Run: headless pygame with SDL's dummy video driver; simulated clock (each Clock.tick advances the game by its frame time, no real sleeping); random seed 0; keys injected as events and as key.get_pressed() state; mouse plan: one left click at the window centre at the start of phase 2, then a move to the lower-right quarter at the start of phase 3.
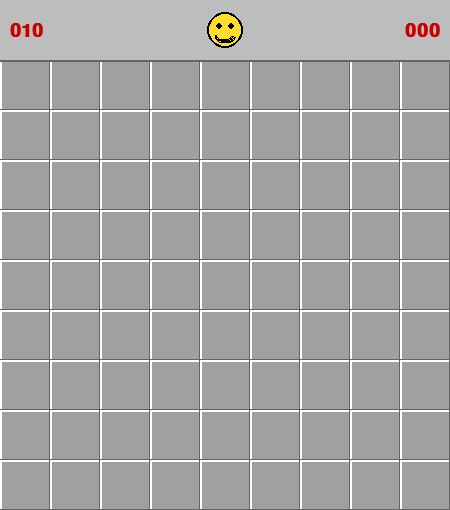
Frame 1 of 4 · flips 1–60 · no input
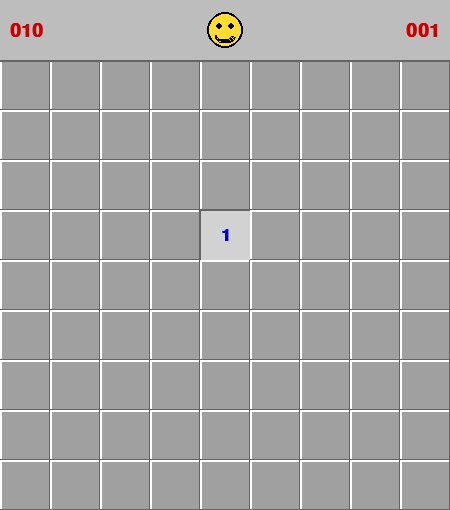
Frame 2 of 4 · flips 61–180 · clicked the window centre · tapped SPACE, RETURN · held RIGHT (→), D
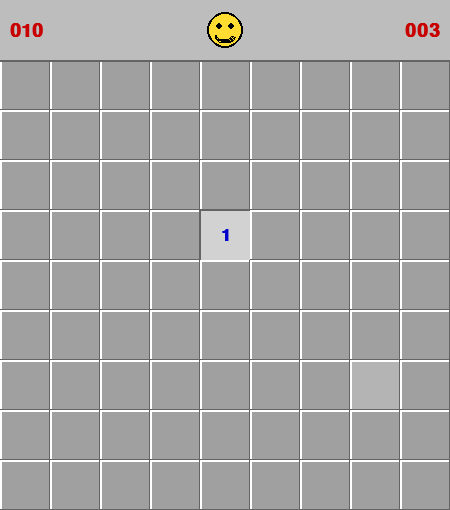
Frame 3 of 4 · flips 181–300 · moved the mouse to the lower-right quarter · held DOWN (↓), S
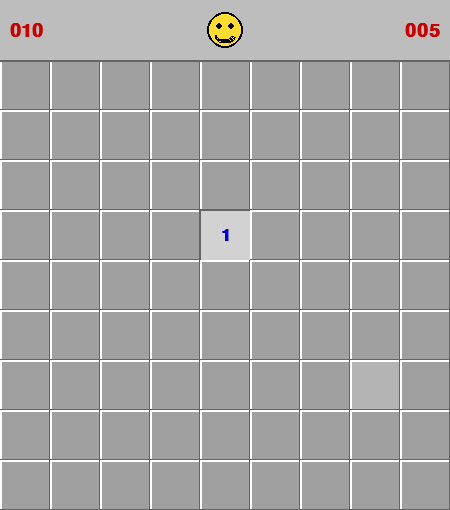
Frame 4 of 4 · flips 301–420 · held LEFT (←), A, UP (↑), W

The pygame program that drew these frames:

import pygame
import random
import sys

# --- Settings ---
ROWS = 9
COLS = 9
NUM_MINES = 10
CELL_SIZE = 50
MARGIN = 2

# Top bar height (for status + timer)
TOP_BAR = 60
WIDTH = COLS * CELL_SIZE
HEIGHT = ROWS * CELL_SIZE + TOP_BAR

# Colours
BG_COLOR         = (189, 189, 189)
CELL_HIDDEN      = (160, 160, 160)
CELL_REVEALED    = (210, 210, 210)
CELL_HOVER       = (180, 180, 180)
BORDER_DARK      = (100, 100, 100)
BORDER_LIGHT     = (255, 255, 255)
MINE_COLOR       = (30, 30, 30)
FLAG_COLOR       = (220, 40, 40)
FLAGPOLE_COLOR   = (50, 50, 50)
EXPLODED_COLOR   = (255, 80, 80)
TEXT_COLOR       = (20, 20, 20)
WIN_OVERLAY      = (0, 180, 0, 160)
LOSE_OVERLAY     = (180, 0, 0, 160)

# Number colours (classic minesweeper palette)
NUM_COLORS = {
    1: (0, 0, 200),
    2: (0, 130, 0),
    3: (200, 0, 0),
    4: (0, 0, 130),
    5: (130, 0, 0),
    6: (0, 130, 130),
    7: (130, 0, 130),
    8: (80, 80, 80),
}

# --- Board logic ---

def create_board():
    return [[0] * COLS for _ in range(ROWS)]

def place_mines(board, safe_r, safe_c):
    placed = 0
    while placed < NUM_MINES:
        r = random.randint(0, ROWS - 1)
        c = random.randint(0, COLS - 1)
        if board[r][c] != -1 and not (r == safe_r and c == safe_c):
            board[r][c] = -1
            placed += 1

def fill_numbers(board):
    for r in range(ROWS):
        for c in range(COLS):
            if board[r][c] != -1:
                count = 0
                for dr in range(-1, 2):
                    for dc in range(-1, 2):
                        nr, nc = r + dr, c + dc
                        if 0 <= nr < ROWS and 0 <= nc < COLS and board[nr][nc] == -1:
                            count += 1
                board[r][c] = count

def reveal(board, revealed, r, c):
    if revealed[r][c]:
        return
    revealed[r][c] = True
    if board[r][c] == 0:
        for dr in range(-1, 2):
            for dc in range(-1, 2):
                nr, nc = r + dr, c + dc
                if 0 <= nr < ROWS and 0 <= nc < COLS and not revealed[nr][nc]:
                    reveal(board, revealed, nr, nc)

def check_win(board, revealed):
    for r in range(ROWS):
        for c in range(COLS):
            if board[r][c] != -1 and not revealed[r][c]:
                return False
    return True

# --- Drawing helpers ---

def draw_raised_cell(surface, x, y, size, color):
    """Draws a cell with a classic raised 3D border."""
    pygame.draw.rect(surface, color, (x, y, size, size))
    # Light top/left edges
    pygame.draw.line(surface, BORDER_LIGHT, (x, y + size - 1), (x, y), 2)
    pygame.draw.line(surface, BORDER_LIGHT, (x, y), (x + size - 1, y), 2)
    # Dark bottom/right edges
    pygame.draw.line(surface, BORDER_DARK, (x + size - 1, y), (x + size - 1, y + size - 1), 2)
    pygame.draw.line(surface, BORDER_DARK, (x, y + size - 1), (x + size - 1, y + size - 1), 2)

def draw_sunken_cell(surface, x, y, size, color):
    """Draws a flat revealed cell with a subtle sunken border."""
    pygame.draw.rect(surface, color, (x, y, size, size))
    pygame.draw.line(surface, BORDER_DARK, (x, y + size - 1), (x, y), 1)
    pygame.draw.line(surface, BORDER_DARK, (x, y), (x + size - 1, y), 1)

def draw_mine(surface, cx, cy, radius=10):
    pygame.draw.circle(surface, MINE_COLOR, (cx, cy), radius)
    # Spikes
    for angle in range(0, 360, 45):
        import math
        rad = math.radians(angle)
        ex = int(cx + (radius + 5) * math.cos(rad))
        ey = int(cy + (radius + 5) * math.sin(rad))
        pygame.draw.line(surface, MINE_COLOR, (cx, cy), (ex, ey), 2)
    # Shine dot
    pygame.draw.circle(surface, (255, 255, 255), (cx - 3, cy - 3), 3)

def draw_flag(surface, cx, cy):
    pole_x = cx - 4
    pygame.draw.line(surface, FLAGPOLE_COLOR, (pole_x, cy + 10), (pole_x, cy - 10), 3)
    flag_points = [(pole_x, cy - 10), (pole_x + 12, cy - 4), (pole_x, cy + 2)]
    pygame.draw.polygon(surface, FLAG_COLOR, flag_points)

def draw_smiley(surface, cx, cy, radius, state):
    """Draw a smiley/dead/cool face button in the top bar."""
    # Face
    face_color = (255, 220, 50)
    pygame.draw.circle(surface, face_color, (cx, cy), radius)
    pygame.draw.circle(surface, (0, 0, 0), (cx, cy), radius, 2)

    if state == "win":
        # Sunglasses
        pygame.draw.rect(surface, (0, 0, 0), (cx - radius + 4, cy - 6, radius - 2, 8), border_radius=3)
        pygame.draw.rect(surface, (0, 0, 0), (cx + 2, cy - 6, radius - 2, 8), border_radius=3)
        pygame.draw.line(surface, (0, 0, 0), (cx - 5, cy - 2), (cx + 2, cy - 2), 2)
        # Smile
        pygame.draw.arc(surface, (0, 0, 0),
                        (cx - 10, cy, 20, 14), 3.14, 0, 2)
    elif state == "dead":
        # X eyes
        for ex, ey in [(cx - 7, cy - 5), (cx + 3, cy - 5)]:
            pygame.draw.line(surface, (0, 0, 0), (ex, ey), (ex + 6, ey + 6), 2)
            pygame.draw.line(surface, (0, 0, 0), (ex + 6, ey), (ex, ey + 6), 2)
        # Flat mouth
        pygame.draw.line(surface, (0, 0, 0), (cx - 8, cy + 8), (cx + 8, cy + 8), 2)
    else:
        # Normal eyes
        pygame.draw.circle(surface, (0, 0, 0), (cx - 6, cy - 4), 3)
        pygame.draw.circle(surface, (0, 0, 0), (cx + 6, cy - 4), 3)
        # Smile
        pygame.draw.arc(surface, (0, 0, 0),
                        (cx - 10, cy + 1, 20, 12), 3.14, 0, 2)

def draw_board(surface, board, revealed, flagged, hover, game_over, exploded, font):
    surface.fill(BG_COLOR)

    for r in range(ROWS):
        for c in range(COLS):
            x = c * CELL_SIZE
            y = r * CELL_SIZE + TOP_BAR

            is_hover = (hover == (r, c)) and not revealed[r][c] and not game_over

            if revealed[r][c]:
                cell_color = EXPLODED_COLOR if (r, c) == exploded else CELL_REVEALED
                draw_sunken_cell(surface, x, y, CELL_SIZE, cell_color)

                if board[r][c] == -1:
                    draw_mine(surface, x + CELL_SIZE // 2, y + CELL_SIZE // 2)
                elif board[r][c] > 0:
                    num_surf = font.render(str(board[r][c]), True, NUM_COLORS[board[r][c]])
                    nr = num_surf.get_rect(center=(x + CELL_SIZE // 2, y + CELL_SIZE // 2))
                    surface.blit(num_surf, nr)
            else:
                cell_color = CELL_HOVER if is_hover else CELL_HIDDEN
                draw_raised_cell(surface, x, y, CELL_SIZE, cell_color)

                if flagged[r][c]:
                    draw_flag(surface, x + CELL_SIZE // 2, y + CELL_SIZE // 2)
                elif game_over and board[r][c] == -1:
                    # Reveal all mines on game over
                    draw_mine(surface, x + CELL_SIZE // 2, y + CELL_SIZE // 2)

def draw_top_bar(surface, mines_left, elapsed, face_state, face_rect, font_big, font_small):
    pygame.draw.rect(surface, BG_COLOR, (0, 0, WIDTH, TOP_BAR))
    pygame.draw.line(surface, BORDER_DARK, (0, TOP_BAR), (WIDTH, TOP_BAR), 2)

    # Mine counter (left)
    mine_text = font_big.render(f"{max(mines_left, 0):03d}", True, (200, 0, 0))
    surface.blit(mine_text, (10, TOP_BAR // 2 - mine_text.get_height() // 2))

    # Timer (right)
    timer_text = font_big.render(f"{min(elapsed, 999):03d}", True, (200, 0, 0))
    surface.blit(timer_text, (WIDTH - timer_text.get_width() - 10,
                               TOP_BAR // 2 - timer_text.get_height() // 2))

    # Smiley face button (center)
    draw_smiley(surface, face_rect.centerx, face_rect.centery, 18, face_state)

    # Hint text
    hint = font_small.render("Left click: reveal   Right click: flag", True, TEXT_COLOR)
    # (skipped to keep bar clean — shown in window title instead)

def draw_overlay(surface, message):
    overlay = pygame.Surface((WIDTH, HEIGHT - TOP_BAR), pygame.SRCALPHA)
    color = (0, 160, 0, 140) if "WIN" in message else (160, 0, 0, 140)
    overlay.fill(color)
    surface.blit(overlay, (0, TOP_BAR))

    font = pygame.font.SysFont("Arial", 36, bold=True)
    text = font.render(message, True, (255, 255, 255))
    tr = text.get_rect(center=(WIDTH // 2, TOP_BAR + (HEIGHT - TOP_BAR) // 2))
    surface.blit(text, tr)

    sub_font = pygame.font.SysFont("Arial", 18)
    sub = sub_font.render("Click the smiley to play again", True, (255, 255, 255))
    sr = sub.get_rect(center=(WIDTH // 2, tr.bottom + 20))
    surface.blit(sub, sr)

# --- Main game loop ---

def new_game():
    return {
        "board":    create_board(),
        "revealed": [[False] * COLS for _ in range(ROWS)],
        "flagged":  [[False] * COLS for _ in range(ROWS)],
        "first_move": True,
        "game_over":  False,
        "won":        False,
        "exploded":   None,
        "flags_placed": 0,
        "start_ticks":  None,
        "elapsed":      0,
    }

def main():
    pygame.init()
    screen = pygame.display.set_mode((WIDTH, HEIGHT))
    pygame.display.set_caption("Minesweeper  |  Right-click to flag")
    clock = pygame.time.Clock()

    font_num   = pygame.font.SysFont("Arial", 26, bold=True)
    font_big   = pygame.font.SysFont("Consolas", 28, bold=True)
    font_small = pygame.font.SysFont("Arial", 13)

    face_rect = pygame.Rect(WIDTH // 2 - 20, TOP_BAR // 2 - 20, 40, 40)

    state = new_game()
    hover = None

    while True:
        # --- Events ---
        for event in pygame.event.get():
            if event.type == pygame.QUIT:
                pygame.quit()
                sys.exit()

            if event.type == pygame.MOUSEMOTION:
                mx, my = event.pos
                if my > TOP_BAR:
                    r = (my - TOP_BAR) // CELL_SIZE
                    c = mx // CELL_SIZE
                    hover = (r, c) if 0 <= r < ROWS and 0 <= c < COLS else None
                else:
                    hover = None

            if event.type == pygame.MOUSEBUTTONDOWN:
                mx, my = event.pos

                # Smiley / reset button
                if face_rect.collidepoint(mx, my):
                    state = new_game()
                    continue

                if my <= TOP_BAR or state["game_over"] or state["won"]:
                    continue

                r = (my - TOP_BAR) // CELL_SIZE
                c = mx // CELL_SIZE
                if not (0 <= r < ROWS and 0 <= c < COLS):
                    continue

                if event.button == 1:  # Left click — reveal
                    if state["flagged"][r][c] or state["revealed"][r][c]:
                        continue

                    if state["first_move"]:
                        place_mines(state["board"], r, c)
                        fill_numbers(state["board"])
                        state["first_move"] = False
                        state["start_ticks"] = pygame.time.get_ticks()

                    reveal(state["board"], state["revealed"], r, c)

                    if state["board"][r][c] == -1:
                        state["game_over"] = True
                        state["exploded"] = (r, c)
                        # Reveal all mines
                        for mr in range(ROWS):
                            for mc in range(COLS):
                                if state["board"][mr][mc] == -1:
                                    state["revealed"][mr][mc] = True
                    elif check_win(state["board"], state["revealed"]):
                        state["won"] = True

                elif event.button == 3:  # Right click — flag
                    if state["revealed"][r][c]:
                        continue
                    if state["flagged"][r][c]:
                        state["flagged"][r][c] = False
                        state["flags_placed"] -= 1
                    else:
                        state["flagged"][r][c] = True
                        state["flags_placed"] += 1

        # --- Timer ---
        if state["start_ticks"] and not state["game_over"] and not state["won"]:
            state["elapsed"] = (pygame.time.get_ticks() - state["start_ticks"]) // 1000

        # --- Face state ---
        if state["won"]:
            face_state = "win"
        elif state["game_over"]:
            face_state = "dead"
        else:
            face_state = "normal"

        mines_left = NUM_MINES - state["flags_placed"]

        # --- Draw ---
        draw_board(screen, state["board"], state["revealed"], state["flagged"],
                   hover, state["game_over"] or state["won"], state["exploded"], font_num)
        draw_top_bar(screen, mines_left, state["elapsed"], face_state, face_rect, font_big, font_small)

        if state["game_over"]:
            draw_overlay(screen, "  GAME OVER  ")
        elif state["won"]:
            draw_overlay(screen, "  YOU WIN!  ")

        pygame.display.flip()
        clock.tick(60)

main()
